Run: headless pygame with SDL's dummy video driver; simulated clock (each Clock.tick advances the game by its frame time, no real sleeping); random seed 0; keys injected as events and as key.get_pressed() state; no mouse input.
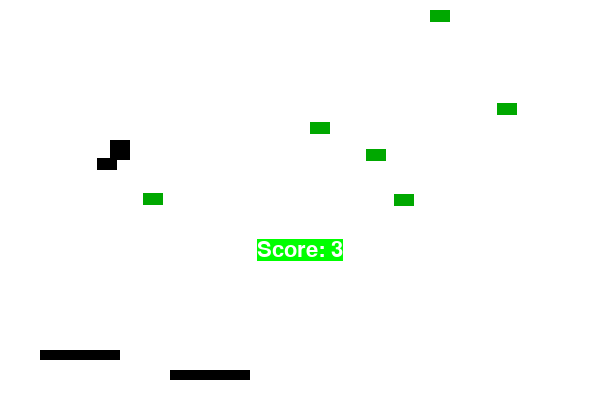
Frame 1 of 1 · flips 1–60 · no input

The pygame program that drew these frames:

#!/usr/bin/python

import sys
import pygame.locals
import pygame
import time
import random
import enum
import abc

WIDTH = 600
HEIGHT = 400
BLOCKS = 10

BLACK = (0, 0, 0)
WHITE = (255, 255, 255)
GREEN = (0, 255, 0)
DARK_GREEN = (0, 168, 0)

# -sound frequency (Hz), ?, number of channels, buffer size
# We may need to resample to 44.1 kHz
# pygame.mixer.pre_init(44100, 16, 2, 4096)
pygame.init()

pygame.joystick.init()
# -documentation: https://www.pygame.org/docs/ref/joystick.html
print("joysticks: " + str(pygame.joystick.get_count()))

window_surface = pygame.display.set_mode((WIDTH, HEIGHT), 0, 32)
pygame.display.set_caption("Bllokk")

def update_text(i_new_text: str):
    basic_font = pygame.font.SysFont(None, 32)
    text_fonttype = basic_font.render(i_new_text, True, WHITE, GREEN)
    text_rect = text_fonttype.get_rect()
    text_rect.centerx = window_surface.get_rect().centerx
    text_rect.centery = window_surface.get_rect().centery + 50
    window_surface.blit(text_fonttype, text_rect)


class Controller:
    def __init__(self):
        self.left = False
        self.right = False

    @abc.abstractmethod
    def update(self, pg_event):
        pass


class Keyboard(Controller):
    def __init__(self):
        super().__init__()

    @abc.abstractmethod
    def update(self, pg_event):
        pass


class KeyboardArrowKeys(Keyboard):
    def __init__(self):
        super().__init__()

    def update(self, pg_event):
        if event.type == pygame.locals.KEYDOWN:
            if event.key == pygame.locals.K_LEFT:
                self.left = True
                self.right = False
            if event.key == pygame.locals.K_RIGHT:
                self.left = False
                self.right = True
        if event.type == pygame.locals.KEYUP:
            if event.key == pygame.locals.K_LEFT:
                self.left = False
            if event.key == pygame.locals.K_RIGHT:
                self.right = False


class KeyboardWasd(Keyboard):
    def __init__(self):
        super().__init__()

    def update(self, pg_event):
        if event.type == pygame.locals.KEYDOWN:
            if event.key == pygame.locals.K_a:
                self.left = True
                self.right = False
            if event.key == pygame.locals.K_d:
                self.left = False
                self.right = True
        if event.type == pygame.locals.KEYUP:
            if event.key == pygame.locals.K_a:
                self.left = False
            if event.key == pygame.locals.K_d:
                self.right = False


class Joystick(Controller):
    joystick_nr = 0

    def __init__(self):
        self.pg_joystick = None
        if pygame.joystick.get_count() > 0:
            self.pg_joystick = pygame.joystick.Joystick(self.joystick_nr)
            self.joystick_nr += 1
            self.pg_joystick.init()  # -this is separate from the joystick _module_ init
        if self.pg_joystick is None:
            raise Exception("Joystick not present or could not be initiated")
        super().__init__()

    def update(self, pg_event):
        hat = self.pg_joystick.get_hat(0)
        if hat:
            if hat[0] == -1:
                self.left = True
                self.right = False
            elif hat[0] == 1:
                self.left = False
                self.right = True
            else:
                self.left = False
                self.right = False
        if pg_event.type == pygame.JOYAXISMOTION:
            if self.pg_joystick.get_axis(0) < -0.5:
                self.left = True
                self.right = False
            elif self.pg_joystick.get_axis(0) > 0.5:
                self.left = False
                self.right = True
            else:
                self.left = False
                self.right = False


class Object:
    def __init__(self, i_pos: tuple, i_size: tuple):
        self.position = i_pos
        self.size = i_size

    @property
    def rect(self):
        pg_rect = pygame.Rect(*self.position, *self.size)
        return pg_rect

    def dx(self, i_dx: int):
        self.position = (
            self.position[0] + i_dx,
            self.position[1]
        )

    def dy(self, i_dy: int):
        self.position = (
            self.position[0],
            self.position[1] + i_dy
        )


class Player(Object):
    def __init__(self, i_pos: tuple, i_controller):
        super().__init__(i_pos, (80, 10))
        self.speed = 18
        # player_delta_x = 18
        self.controller = i_controller


class Ball(Object):
    def __init__(self):
        width = 20
        height = 20
        ball_init_pos_te = (
            WIDTH // 2 - width // 2,
            30 - height // 2
        )
        super().__init__(ball_init_pos_te, (width, height))

        # self.v_speed = 18
        # self.h_speed = 18


class Block(Object):
    def __init__(self):
        block_width = 20
        block_height = 12
        init_pos = (
            random.randint(0, WIDTH - block_width),
            random.randint(0, (HEIGHT - block_height) // 2)
        )
        super().__init__(init_pos, (block_width, block_height))

        self.collide_abs_time_ms = 0

def detect_collision(dx, dy, ball, rect): 
    if dx > 0:
        delta_x = ball.right - rect.left
    else:
        delta_x = rect.right - ball.left
    if dy > 0:
        delta_y = ball.bottom - rect.top
    else:
        delta_y = rect.bottom - ball.top

    if abs(delta_x - delta_y) < 10:
        dx, dy = -dx, -dy
    elif delta_x > delta_y:
        dy = -dy
    elif delta_y > delta_x:
        dx = -dx
    return dx, dy

update_text("Just wanna kms")
window_surface.fill(WHITE)

player_list = []
# joystick_one = Joystick()
keyboard_wasd = KeyboardWasd()
keyboard_arrow_keys = KeyboardArrowKeys()
player_one = Player((170, HEIGHT - 30), keyboard_wasd)
player_list.append(player_one)
player_two = Player((40, HEIGHT - 50), keyboard_arrow_keys)
player_list.append(player_two)


ball_first = Ball()
ball_list = [ball_first]


block_list = []
for i in range(BLOCKS):
    block = Block()
    block_list.append(block)

fps_clock = pygame.time.Clock()

ball_delta_y = 12
ball_delta_x = -3

move_left_bl = False
move_right_bl = False

score_int = 0


while True:
    window_surface.fill(WHITE)

    if len(block_list) == 0:
        update_text("V! Score: " + str(score_int))
        # -newline \n doesn't work
        pygame.display.update()
        continue

    update_text("Score: " + str(score_int))

    for event in pygame.event.get():
        if event.type == pygame.locals.QUIT:
            pygame.joystick.quit()
            pygame.quit()
            sys.exit()

        for player in player_list:
            player.controller.update(event)

    for player in player_list:
        if player.controller.left and player.rect.left > 0:
            player.dx(-player.speed)
        if player.controller.right and player.rect.right < 1:
            player.dx(player.speed)

        for ball in ball_list:
            if player.rect.colliderect(ball.rect):
                ball_delta_y = -ball_delta_y
                if player.rect.left + player.rect.width // 8 > ball.rect.left + ball.rect.width // 2:
                    ball_delta_x = -3
                elif player.rect.right - player.rect.width // 8 < ball.rect.right - ball.rect.width // 2:
                    ball_delta_x = 3
                elif player.rect.left + player.rect.width // 6 > ball.rect.left + ball.rect.width // 2:
                    ball_delta_x = -3
                elif player.rect.right - player.rect.width // 6 < ball.rect.right - ball.rect.width // 2:
                    ball_delta_x = 3
                elif player.rect.left + player.rect.width // 4 > ball.rect.left + ball.rect.width // 2:
                    ball_delta_x = -2
                elif player.rect.right - player.rect.width // 4 < ball.rect.right - ball.rect.width // 2:
                    ball_delta_x = 2
                elif player.rect.left + player.rect.width // 2 > ball.rect.left + ball.rect.width // 2:
                    ball_delta_x = -1
                elif player.rect.right - player.rect.width // 2 < ball.rect.right - ball.rect.width // 2:
                    ball_delta_x = 1
                else:
                    pass

        pygame.draw.rect(window_surface, BLACK, player.rect)

    for ball in ball_list:
        if ball.rect.top < 0:
            ball_delta_y = - ball_delta_y
        if ball.rect.bottom > HEIGHT:
            exit()  # -game over
        if ball.rect.left < 0 or ball.rect.right > WIDTH:
            ball_delta_x = - ball_delta_x

        ball.dx(ball_delta_x)
        ball.dy(ball_delta_y)
        pygame.draw.rect(window_surface, BLACK, ball.rect)

    for block in block_list:
        for ball in ball_list:
            if ball.rect.colliderect(block.rect):
                block_list.remove(block)
                block.collide_abs_time_ms = time.time()
                ball_delta_y = -ball_delta_y
                score_int += 1
                ping_snd = random.choice(["ping_snd_one, ping_snd_two"])

        if not block.collide_abs_time_ms:
            pygame.draw.rect(window_surface, DARK_GREEN, block.rect)
        elif block.collide_abs_time_ms:
            if time.time() <= block.collide_abs_time_ms + 0.1:
                pygame.draw.rect(window_surface, BLACK, block.rect)
            else:
                block.collide_abs_time_ms = 0

    pygame.display.update()
    fps_clock.tick(30)
    # time.sleep(0.03)
